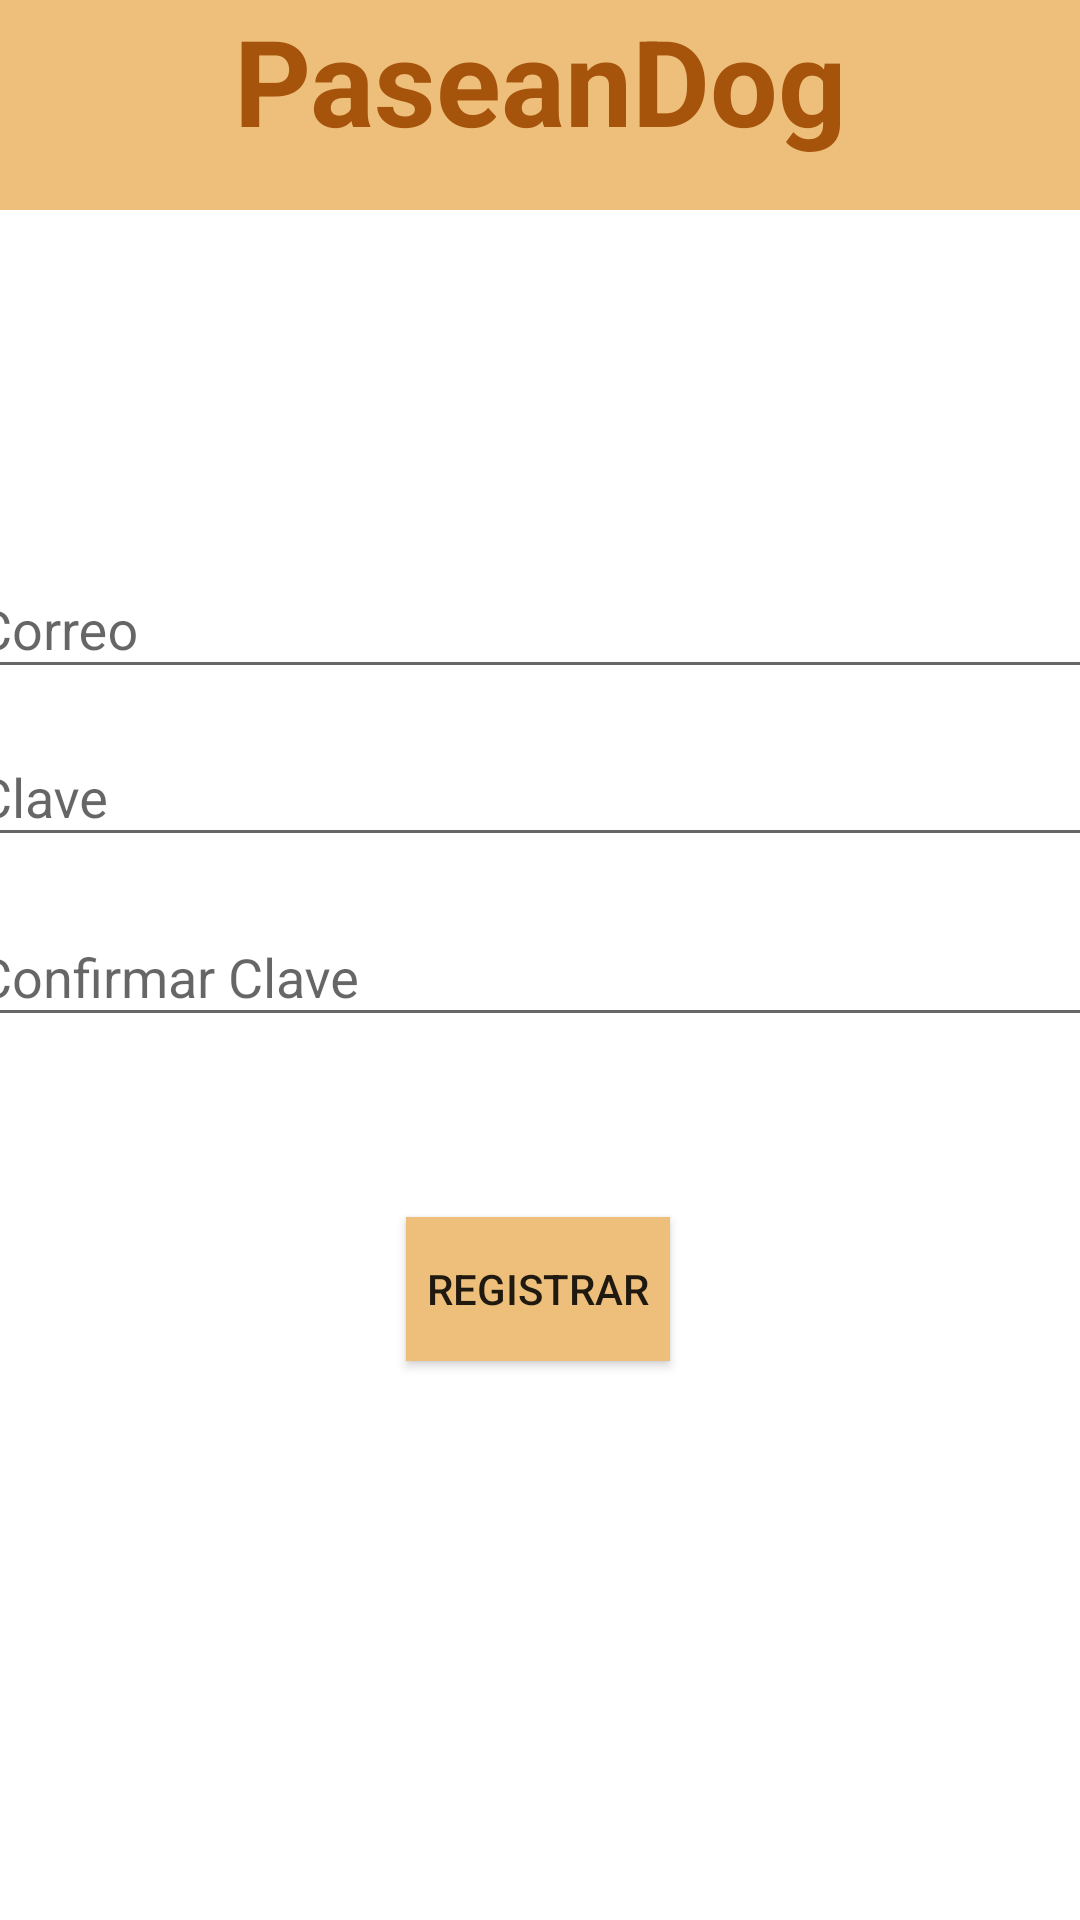

Reconstruct the res/layout file that produces this screen, plus the resources it refers to.
<!-- AndroidManifest.xml: application theme Theme.RepasoJueves -->
<!-- res/layout/activity_registro_usuario_login.xml -->
<?xml version="1.0" encoding="utf-8"?>
<androidx.constraintlayout.widget.ConstraintLayout xmlns:android="http://schemas.android.com/apk/res/android"
    xmlns:app="http://schemas.android.com/apk/res-auto"
    xmlns:tools="http://schemas.android.com/tools"
    android:layout_width="match_parent"
    android:layout_height="match_parent"
    android:background="@color/ColorFondo"
    tools:context=".RegistroUsuarioLogin">

    <TextView
        android:id="@+id/textView9"
        style="@style/titulo"
        android:layout_width="0dp"
        android:layout_height="70dp"
        android:background="#EDBF7B"
        android:text="@string/paseandog"
        android:textAlignment="center"
        app:layout_constraintBottom_toBottomOf="parent"
        app:layout_constraintEnd_toEndOf="parent"
        app:layout_constraintHorizontal_bias="0.442"
        app:layout_constraintStart_toStartOf="parent"
        app:layout_constraintTop_toTopOf="parent"
        app:layout_constraintVertical_bias="0.0" />

    <ImageView
        android:id="@+id/imageView10"
        android:layout_width="96dp"
        android:layout_height="69dp"
        android:contentDescription="@string/logo"
        app:layout_constraintBottom_toBottomOf="parent"
        app:layout_constraintEnd_toEndOf="parent"
        app:layout_constraintHorizontal_bias="0.0"
        app:layout_constraintStart_toStartOf="parent"
        app:layout_constraintTop_toTopOf="parent"
        app:layout_constraintVertical_bias="0.001"
        app:srcCompat="@drawable/logo3" />

    <com.google.android.material.textfield.TextInputLayout
        android:layout_width="382dp"
        android:layout_height="wrap_content"
        app:layout_constraintBottom_toBottomOf="parent"
        app:layout_constraintEnd_toEndOf="parent"
        app:layout_constraintHorizontal_bias="0.551"
        app:layout_constraintStart_toStartOf="parent"
        app:layout_constraintTop_toTopOf="parent"
        app:layout_constraintVertical_bias="0.499">

        <com.google.android.material.textfield.TextInputEditText
            android:id="@+id/txtconfirclave"
            android:layout_width="382dp"
            android:layout_height="wrap_content"
            android:hint="@string/Confirmarclave"
            android:textColorHint="#757575"
            tools:ignore="TouchTargetSizeCheck,TextContrastCheck" />
    </com.google.android.material.textfield.TextInputLayout>

    <com.google.android.material.textfield.TextInputLayout
        android:id="@+id/textInputLayout9"
        android:layout_width="382dp"
        android:layout_height="55dp"
        app:layout_constraintBottom_toBottomOf="parent"
        app:layout_constraintEnd_toEndOf="parent"
        app:layout_constraintHorizontal_bias="0.551"
        app:layout_constraintStart_toStartOf="parent"
        app:layout_constraintTop_toTopOf="parent"
        app:layout_constraintVertical_bias="0.303">

        <com.google.android.material.textfield.TextInputEditText
            android:id="@+id/txtregistrousus"
            android:layout_width="match_parent"
            android:layout_height="wrap_content"
            android:hint="@string/Correo2"
            tools:ignore="TouchTargetSizeCheck" />

    </com.google.android.material.textfield.TextInputLayout>

    <com.google.android.material.textfield.TextInputLayout
        android:id="@+id/textInputLayout8"
        android:layout_width="382dp"
        android:layout_height="wrap_content"
        app:layout_constraintBottom_toBottomOf="parent"
        app:layout_constraintEnd_toEndOf="parent"
        app:layout_constraintHorizontal_bias="0.551"
        app:layout_constraintStart_toStartOf="parent"
        app:layout_constraintTop_toTopOf="parent"
        app:layout_constraintVertical_bias="0.397">

        <com.google.android.material.textfield.TextInputEditText
            android:id="@+id/txtregistroclave"
            android:layout_width="match_parent"
            android:layout_height="wrap_content"
            android:hint="@string/clave"
            tools:ignore="TouchTargetSizeCheck" />
    </com.google.android.material.textfield.TextInputLayout>

    <Button
        android:id="@+id/btnregistrarusuariologin"
        android:layout_width="wrap_content"
        android:layout_height="wrap_content"
        android:background="#EDBF7B"
        android:text="@string/registrar2"
        app:layout_constraintBottom_toBottomOf="parent"
        app:layout_constraintEnd_toEndOf="parent"
        app:layout_constraintHorizontal_bias="0.498"
        app:layout_constraintStart_toStartOf="parent"
        app:layout_constraintTop_toTopOf="parent"
        app:layout_constraintVertical_bias="0.685" />

</androidx.constraintlayout.widget.ConstraintLayout>
<!-- resources referenced by this layout -->
<resources>
  <color name="ColorFondo">#FFFFFF</color>
  <string name="Confirmarclave">Confirmar Clave</string>
  <string name="Correo2">Correo</string>
  <string name="clave">Clave</string>
  <string name="logo">logo</string>
  <string name="paseandog">PaseanDog</string>
  <string name="registrar2">Registrar</string>
  <style name="titulo">
          <item name="android:textSize">40dp</item>
          <item name="android:textColor">@color/micolor</item>
          <item name="android:textStyle">bold</item>
      </style>
  <style name="Theme.RepasoJueves" parent="Theme.AppCompat.Light.NoActionBar">
          
          <item name="colorPrimary">@color/purple_500</item>
          <item name="colorPrimaryVariant">@color/purple_700</item>
          <item name="colorOnPrimary">@color/white</item>
          
          <item name="colorSecondary">@color/teal_200</item>
          <item name="colorSecondaryVariant">@color/teal_700</item>
          <item name="colorOnSecondary">@color/black</item>
          
          <item name="android:statusBarColor">?attr/colorPrimaryVariant</item>
          
      </style>
  <color name="micolor">#A6530B</color>
  <color name="purple_500">#FF6200EE</color>
  <color name="purple_700">#FF3700B3</color>
  <color name="white">#FFFFFFFF</color>
  <color name="teal_200">#A04E5F</color>
  <color name="teal_700">#FF018786</color>
  <color name="black">#FF000000</color>
</resources>
